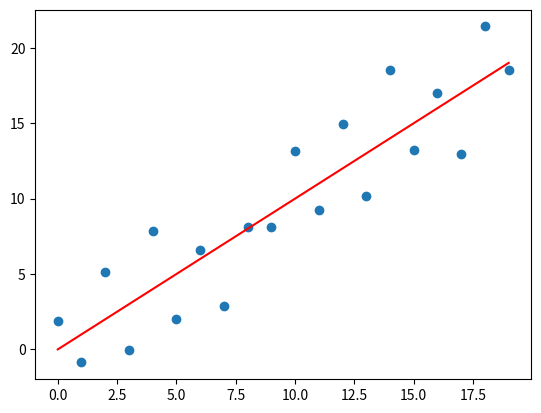

Recreate this plot in Python.
#! /usr/bin/env python
# -*-coding:utf-8-*-

"""
[redacted]
Date: Do not tell you,huh
"""
import numpy as np
import matplotlib.pyplot as plt

x = np.arange(0, 20)
y = []
flag = True
for i in x:
    if flag:
        y.append(i + np.random.rand() * 5)
        flag = False
    else:
        y.append(i - np.random.rand() * 5)
        flag = True

plt.scatter(x, y)
plt.plot(x, x, color='r')
plt.show()
